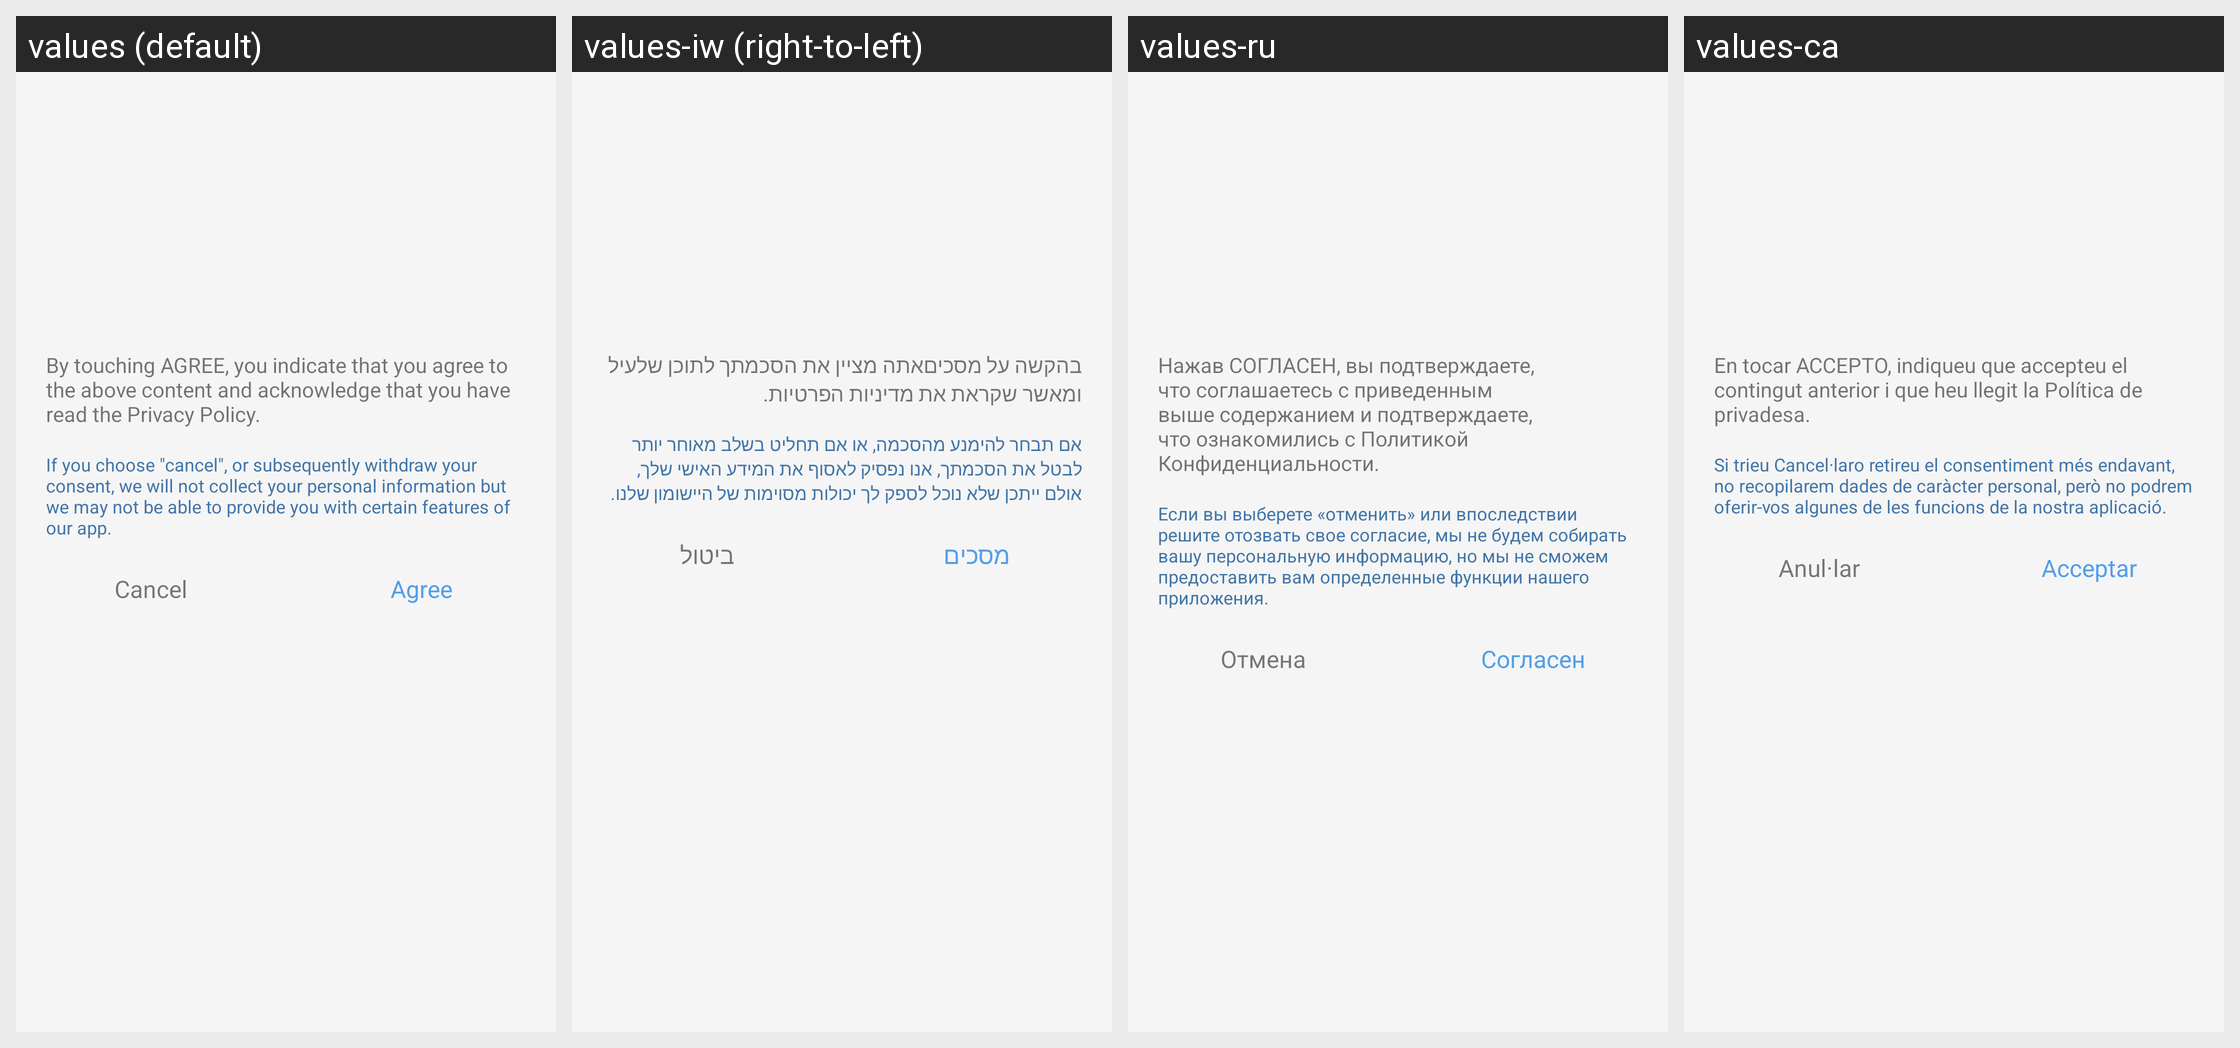

For this localized Android screen grid, give each drawn string resource with its value in every locale shown.
Android screen res/layout/privacy_proicy_dialog_layout.xml rendered under 4 locales, left to right: values (default), values-iw (right-to-left), values-ru, values-ca. Device: Nexus 5 (rendered at 1080×1920; each locale shown at half size, 540×960, under a caption strip naming it); theme Theme.MaterialComponents.DayNight.NoActionBar.
Other locales in the repository, not shown: values-ar, values-ar-rEG, values-ar-rIL, values-bg, values-bg-rBG, values-ca-rES, values-cs, values-cs-rCZ, values-da, values-da-rDK, values-de, values-el, values-en, values-es, values-es-rES, values-es-rMX, values-es-rUS, values-et, values-et-rEE, values-eu, values-eu-rES, values-fa, values-fa-rIR, values-fi, values-fi-rFI, values-fr, values-fr-rCA, values-fr-rFR, values-gl, values-gl-rES, values-hi, values-hr, values-hr-rHR, values-hu, values-hu-rHU, values-in, values-in-rID, values-it, values-it-rIT, values-iw-rIL, values-ja, values-ko, values-lt, values-lt-rLT, values-lv, values-lv-rLV, values-mk, values-ms, values-nb-rNO, values-nl, values-pl, values-pt, values-pt-rBR, values-ro, values-sk, values-sl, values-sq, values-sq-rAL, values-sr, values-sv, values-sv-rSE, values-th, values-tr, values-uk, values-ur, values-ur-rPK, values-vi, values-zh-rCN, values-zh-rHK, values-zh-rTW.
Strings drawn on this screen, with the default value and each locale's value (text and hints the layout hard-codes, and strings that could not be matched under every locale, appear in the picture but are not listed):

content_dialog_statement
  values: By touching AGREE, you indicate that you agree to the above content and acknowledge that you have read the Privacy Policy.
  values-iw: בהקשה על מסכיםאתה מציין את הסכמתך לתוכן שלעיל ומאשר שקראת את מדיניות הפרטיות.
  values-ru: Нажав СОГЛАСЕН, вы подтверждаете, что соглашаетесь с приведенным выше содержанием и подтверждаете, что ознакомились с Политикой Конфиденциальности.
  values-ca: En tocar ACCEPTO, indiqueu que accepteu el contingut anterior i que heu llegit la Política de privadesa.

content_dialog_hint
  values: If you choose "cancel", or subsequently withdraw your consent, we will not collect your personal information but we may not be able to provide you with certain features of our app.
  values-iw: אם תבחר להימנע מהסכמה, או אם תחליט בשלב מאוחר יותר לבטל את הסכמתך, אנו נפסיק לאסוף את המידע האישי שלך, אולם ייתכן שלא נוכל לספק לך יכולות מסוימות של היישומון שלנו.
  values-ru: Если вы выберете «отменить» или впоследствии решите отозвать свое согласие, мы не будем собирать вашу персональную информацию, но мы не сможем предоставить вам определенные функции нашего приложения.
  values-ca: Si trieu Cancel·laro retireu el consentiment més endavant, no recopilarem dades de caràcter personal, però no podrem oferir-vos algunes de les funcions de la nostra aplicació.

cancel
  values: Cancel
  values-iw: ביטול
  values-ru: Отмена
  values-ca: Anul·lar

agree
  values: Agree
  values-iw: מסכים
  values-ru: Согласен
  values-ca: Acceptar
